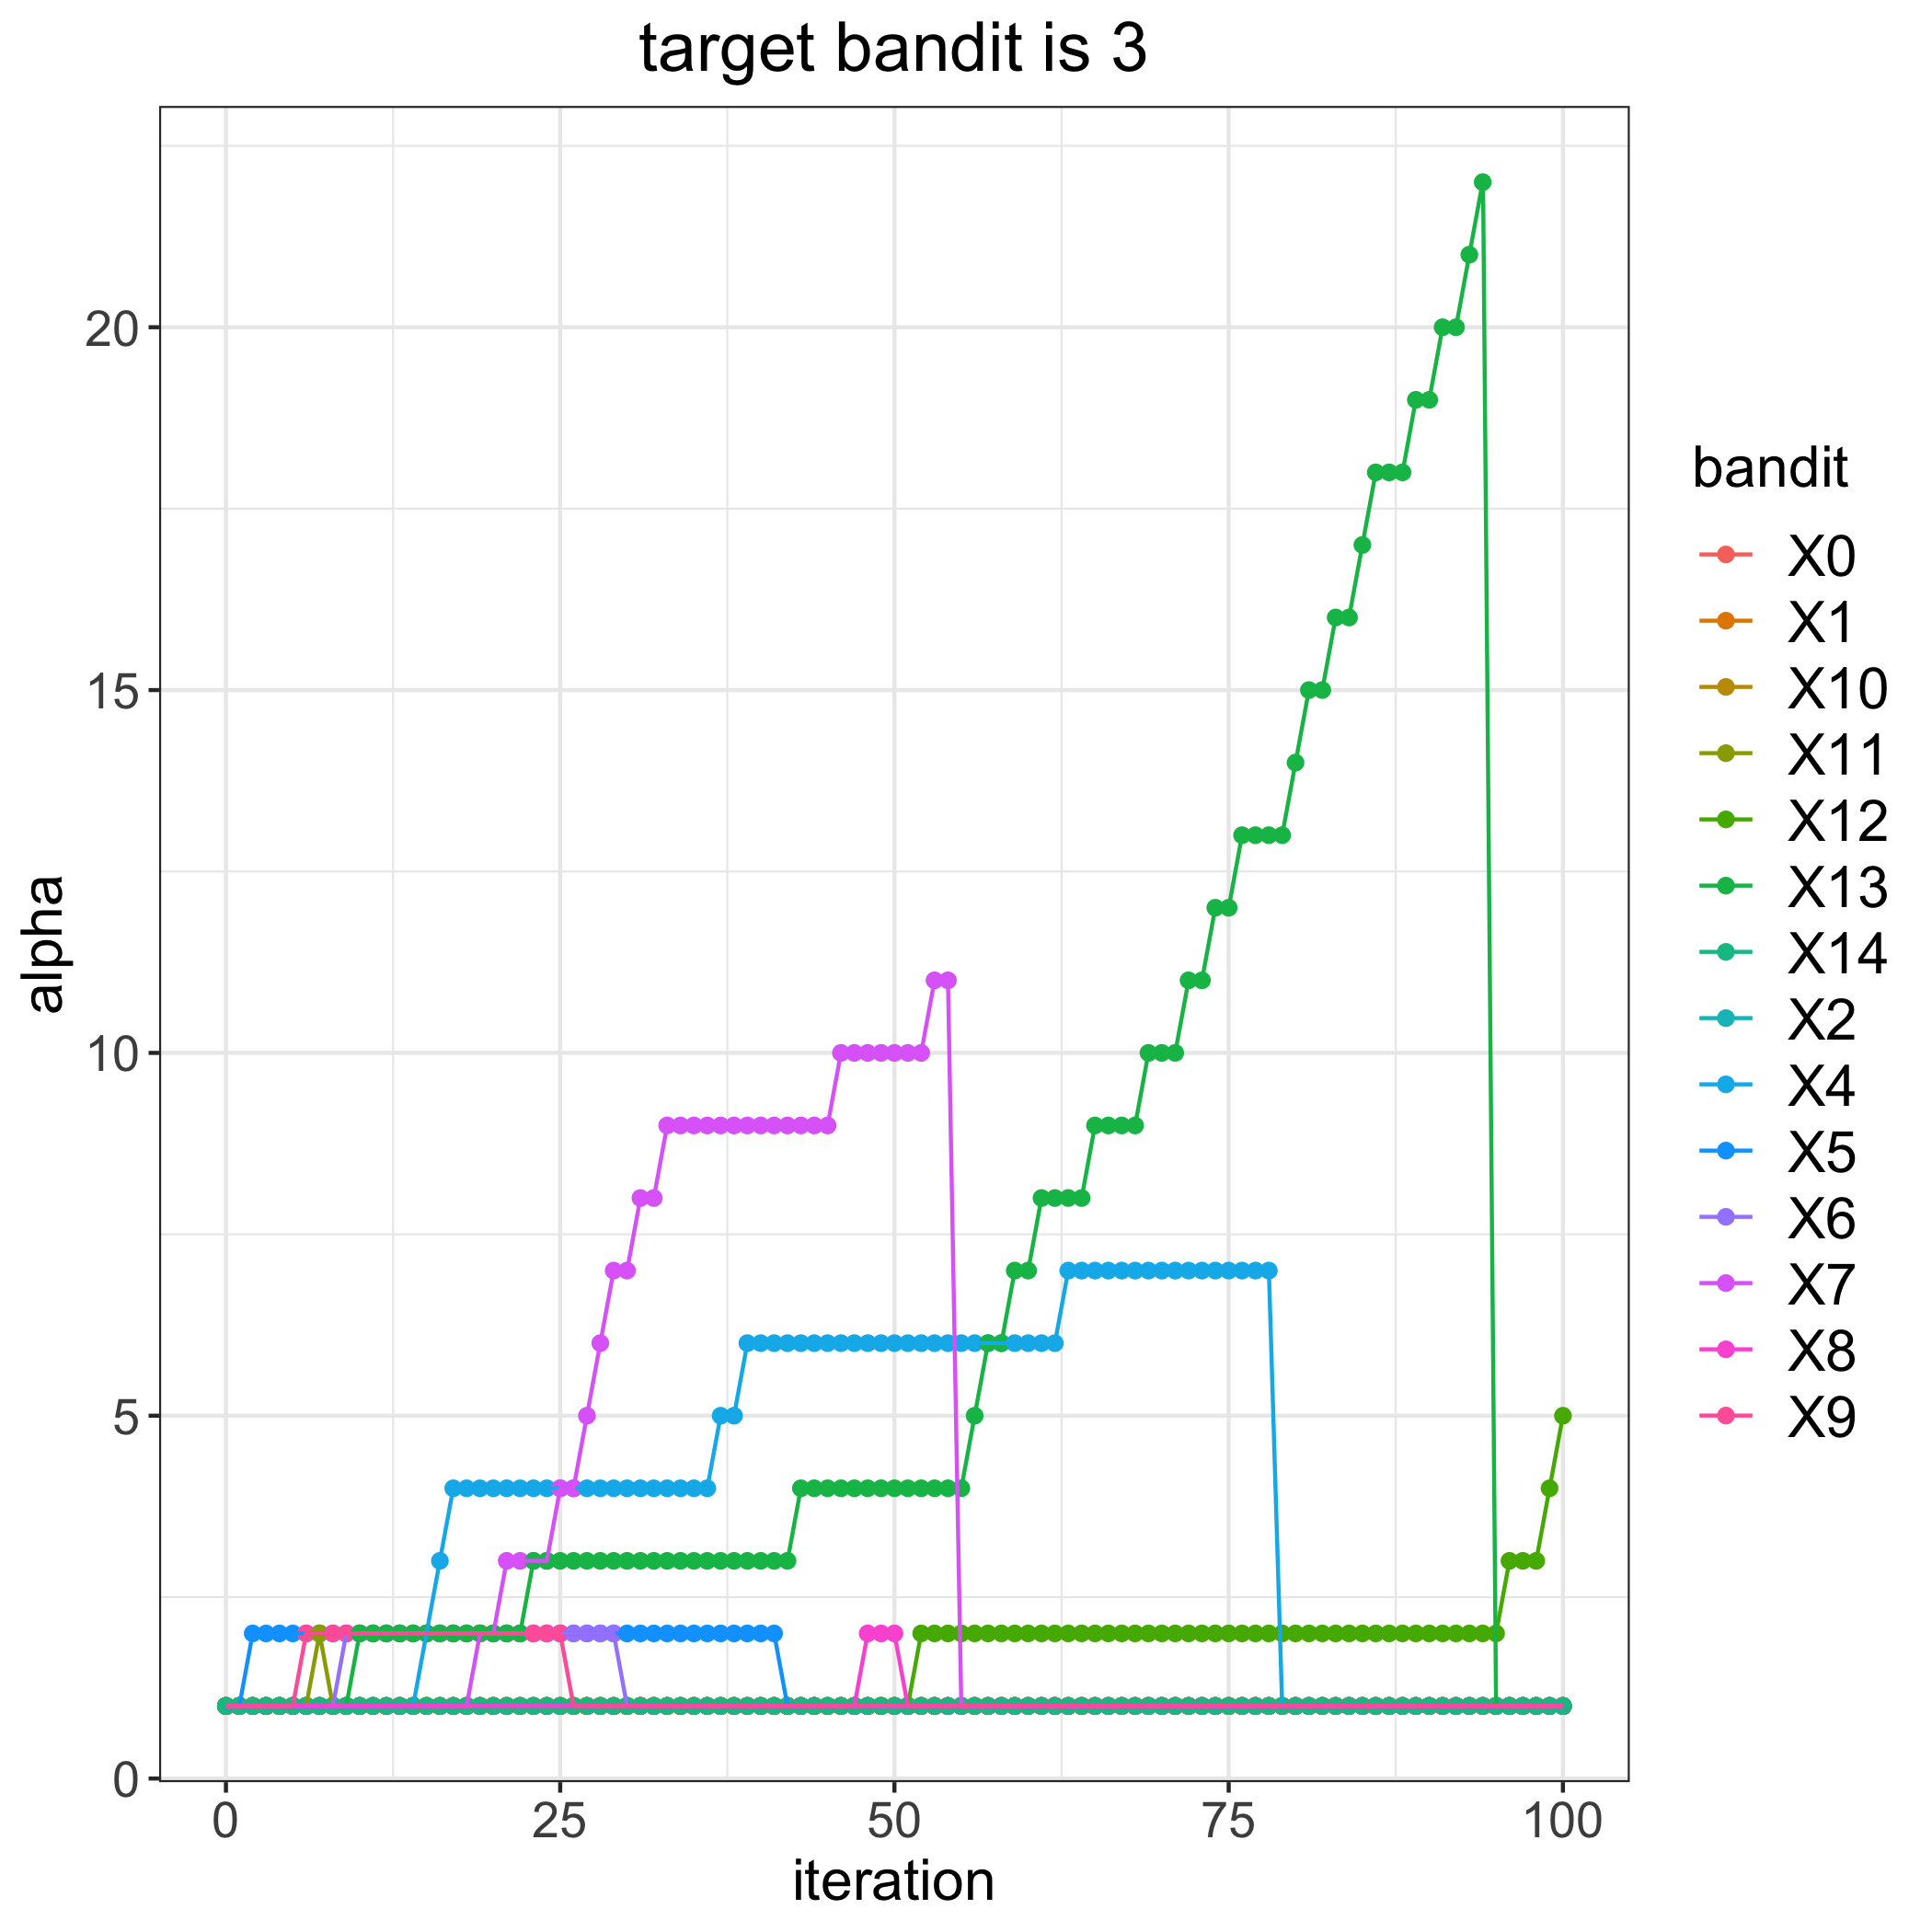

Source data for this figure (header and first rows):
, 0, 1, 2, 4, 5, 6, 7, 8, 9, 10, 11, 12, 13, 14
0, 1, 1, 1, 1, 1, 1, 1, 1, 1, 1, 1, 1, 1, 1
1, 1, 1, 1, 1, 1, 1, 1, 1, 1, 1, 1, 1, 1, 1
2, 1, 1, 1, 1, 2, 1, 1, 1, 1, 1, 1, 1, 1, 1
3, 1, 1, 1, 1, 2, 1, 1, 1, 1, 1, 1, 1, 1, 1
4, 1, 1, 1, 1, 2, 1, 1, 1, 1, 1, 1, 1, 1, 1
5, 1, 1, 1, 1, 2, 1, 1, 1, 1, 1, 1, 1, 1, 1
6, 1, 1, 1, 1, 2, 1, 1, 1, 2, 1, 1, 1, 1, 1
7, 1, 1, 1, 1, 2, 1, 1, 1, 2, 1, 2, 1, 1, 1
8, 1, 1, 1, 1, 2, 1, 1, 1, 2, 1, 1, 1, 1, 1
9, 1, 1, 1, 1, 2, 2, 1, 1, 2, 1, 1, 1, 1, 1
10, 1, 1, 1, 1, 2, 2, 1, 1, 2, 1, 1, 1, 2, 1
11, 1, 1, 1, 1, 2, 2, 1, 1, 2, 1, 1, 1, 2, 1
12, 1, 1, 1, 1, 2, 2, 1, 1, 2, 1, 1, 1, 2, 1
13, 1, 1, 1, 1, 2, 2, 1, 1, 2, 1, 1, 1, 2, 1
14, 1, 1, 1, 1, 2, 2, 1, 1, 2, 1, 1, 1, 2, 1
15, 1, 1, 1, 2, 2, 2, 1, 1, 2, 1, 1, 1, 2, 1
16, 1, 1, 1, 3, 2, 2, 1, 1, 2, 1, 1, 1, 2, 1
17, 1, 1, 1, 4, 2, 2, 1, 1, 2, 1, 1, 1, 2, 1
18, 1, 1, 1, 4, 2, 2, 1, 1, 2, 1, 1, 1, 2, 1
19, 1, 1, 1, 4, 2, 2, 2, 1, 2, 1, 1, 1, 2, 1
20, 1, 1, 1, 4, 2, 2, 2, 1, 2, 1, 1, 1, 2, 1
21, 1, 1, 1, 4, 2, 2, 3, 1, 2, 1, 1, 1, 2, 1
22, 1, 1, 1, 4, 2, 2, 3, 1, 2, 1, 1, 1, 2, 1
23, 1, 1, 1, 4, 2, 2, 3, 1, 2, 1, 1, 1, 3, 1
24, 1, 1, 1, 4, 2, 2, 3, 1, 2, 1, 1, 1, 3, 1
25, 1, 1, 1, 4, 2, 2, 4, 1, 2, 1, 1, 1, 3, 1
26, 1, 1, 1, 4, 2, 2, 4, 1, 1, 1, 1, 1, 3, 1
27, 1, 1, 1, 4, 2, 2, 5, 1, 1, 1, 1, 1, 3, 1
28, 1, 1, 1, 4, 2, 2, 6, 1, 1, 1, 1, 1, 3, 1
29, 1, 1, 1, 4, 2, 2, 7, 1, 1, 1, 1, 1, 3, 1
30, 1, 1, 1, 4, 2, 1, 7, 1, 1, 1, 1, 1, 3, 1
31, 1, 1, 1, 4, 2, 1, 8, 1, 1, 1, 1, 1, 3, 1
32, 1, 1, 1, 4, 2, 1, 8, 1, 1, 1, 1, 1, 3, 1
33, 1, 1, 1, 4, 2, 1, 9, 1, 1, 1, 1, 1, 3, 1
34, 1, 1, 1, 4, 2, 1, 9, 1, 1, 1, 1, 1, 3, 1
35, 1, 1, 1, 4, 2, 1, 9, 1, 1, 1, 1, 1, 3, 1
36, 1, 1, 1, 4, 2, 1, 9, 1, 1, 1, 1, 1, 3, 1
37, 1, 1, 1, 5, 2, 1, 9, 1, 1, 1, 1, 1, 3, 1
38, 1, 1, 1, 5, 2, 1, 9, 1, 1, 1, 1, 1, 3, 1
39, 1, 1, 1, 6, 2, 1, 9, 1, 1, 1, 1, 1, 3, 1
40, 1, 1, 1, 6, 2, 1, 9, 1, 1, 1, 1, 1, 3, 1
41, 1, 1, 1, 6, 2, 1, 9, 1, 1, 1, 1, 1, 3, 1
42, 1, 1, 1, 6, 1, 1, 9, 1, 1, 1, 1, 1, 3, 1
43, 1, 1, 1, 6, 1, 1, 9, 1, 1, 1, 1, 1, 4, 1
44, 1, 1, 1, 6, 1, 1, 9, 1, 1, 1, 1, 1, 4, 1
45, 1, 1, 1, 6, 1, 1, 9, 1, 1, 1, 1, 1, 4, 1
46, 1, 1, 1, 6, 1, 1, 10, 1, 1, 1, 1, 1, 4, 1
47, 1, 1, 1, 6, 1, 1, 10, 1, 1, 1, 1, 1, 4, 1
48, 1, 1, 1, 6, 1, 1, 10, 2, 1, 1, 1, 1, 4, 1
49, 1, 1, 1, 6, 1, 1, 10, 2, 1, 1, 1, 1, 4, 1
50, 1, 1, 1, 6, 1, 1, 10, 2, 1, 1, 1, 1, 4, 1
51, 1, 1, 1, 6, 1, 1, 10, 1, 1, 1, 1, 1, 4, 1
52, 1, 1, 1, 6, 1, 1, 10, 1, 1, 1, 1, 2, 4, 1
53, 1, 1, 1, 6, 1, 1, 11, 1, 1, 1, 1, 2, 4, 1
54, 1, 1, 1, 6, 1, 1, 11, 1, 1, 1, 1, 2, 4, 1
55, 1, 1, 1, 6, 1, 1, 1, 1, 1, 1, 1, 2, 4, 1
56, 1, 1, 1, 6, 1, 1, 1, 1, 1, 1, 1, 2, 5, 1
57, 1, 1, 1, 6, 1, 1, 1, 1, 1, 1, 1, 2, 6, 1
58, 1, 1, 1, 6, 1, 1, 1, 1, 1, 1, 1, 2, 6, 1
59, 1, 1, 1, 6, 1, 1, 1, 1, 1, 1, 1, 2, 7, 1
... 41 more rows
